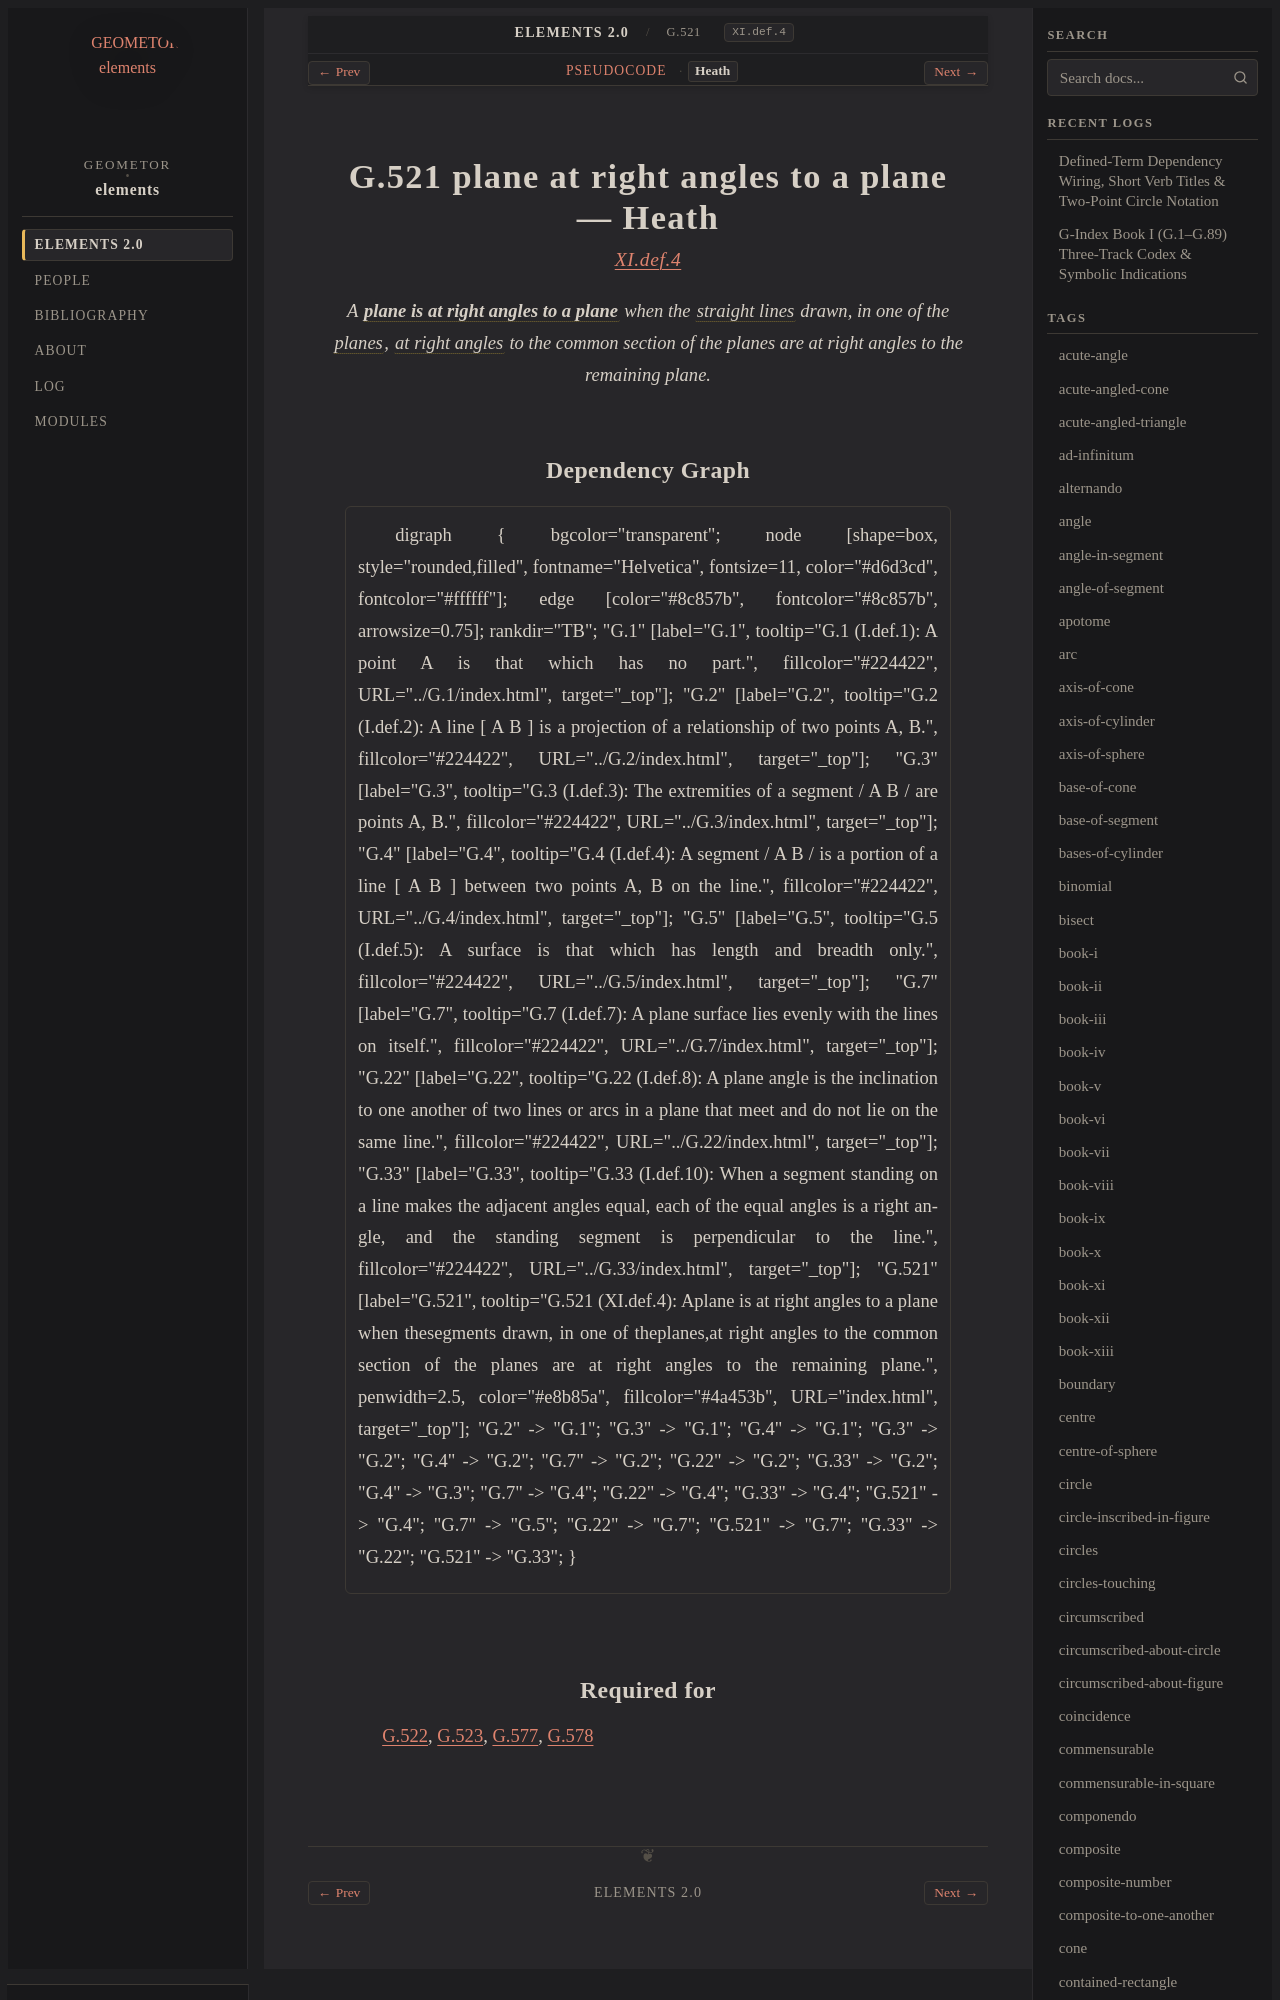

repository: geometor/elements · page: elements2/G.521/heath.html · generator: sphinx

:canonical_id: G.521
:original_id: XI.def.4
:title: G.521 plane at right angles to a plane
:volume: III
:book: XI
:type: def

G.521 plane at right angles to a plane — Heath
==============================================

.. rubric:: `XI.def.4 <https://geometor.github.io/euclid/heath/volume_III/book_xi/definitions/#xi-def-4>`_

.. enunciation::

   A :term:`**plane is at right angles to a plane** <plane-at-right-angles-to-plane>` when the :term:`straight lines <G.4>` drawn, in one of the :term:`planes <G.7>`, :term:`at right angles <G.33>` to the common section of the planes are at right angles to the remaining plane.
